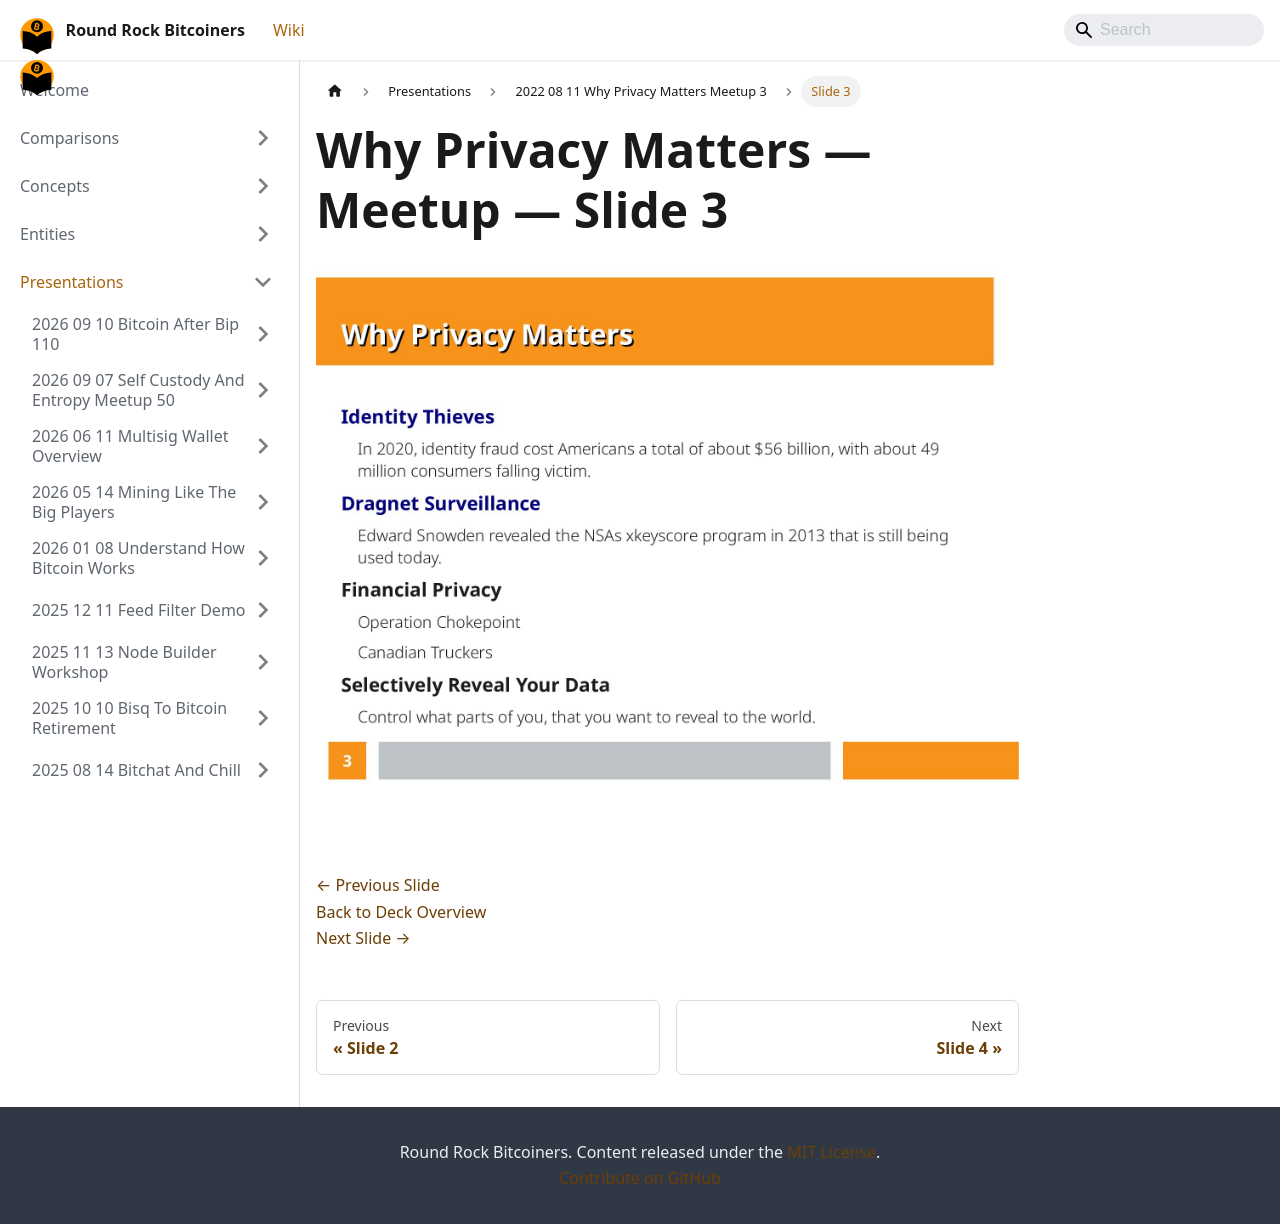

repository: jason-me/rrbtc-wiki · page: presentations/2022-08-11-why-privacy-matters-meetup-3/slide-003/index.html · generator: docusaurus

---
title: "Slide 3 of 7 - Why Privacy Matters — Meetup"
sidebar_label: "Slide 3"
pagination_next: "presentations/2022-08-11-why-privacy-matters-meetup-3/slide-004"
pagination_prev: "presentations/2022-08-11-why-privacy-matters-meetup-3/slide-002"
---

# Why Privacy Matters — Meetup — Slide 3

![Slide 3 of 7 from 'Why Privacy Matters — Meetup' (2022-08-11)](/img/slides/2022-08-11-why-privacy-matters-meetup-3/slide_002.jpg)

<br/>
<br/>

[← Previous Slide](/presentations/2022-08-11-why-privacy-matters-meetup-3/slide-002)  
[Back to Deck Overview](/presentations/2022-08-11-why-privacy-matters-meetup-3/)  
[Next Slide →](/presentations/2022-08-11-why-privacy-matters-meetup-3/slide-004)
